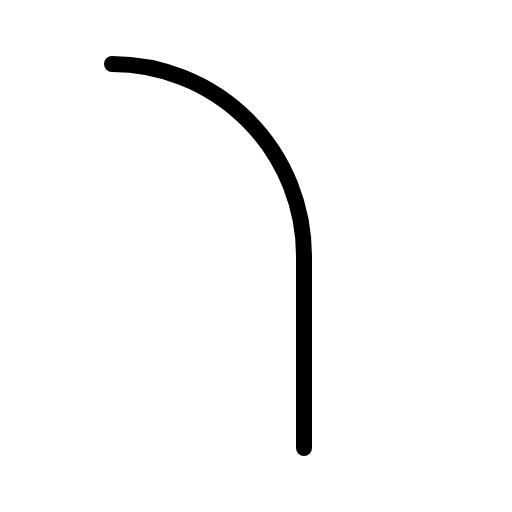
t = 0.00 s
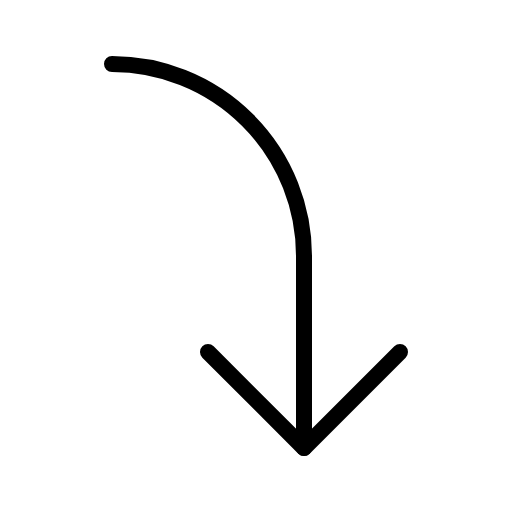
t = 0.68 s
t = 1.05 s: frame unchanged from t = 0.68 s, image omitted
t = 1.80 s: frame unchanged from t = 0.68 s, image omitted
t = 2.18 s: frame unchanged from t = 0.68 s, image omitted
t = 2.93 s: frame unchanged from t = 0.68 s, image omitted

The animated SVG that drew these frames (rendered in a browser with its animation timeline set to each time). Animation: 1 CSS @keyframes rule; one cycle of 3.30 s, repeats indefinitely.

<svg xmlns="http://www.w3.org/2000/svg" viewBox="0 0 256 256">
  <style>
    .draw-line {
      stroke-dasharray: 2000;
      stroke-dashoffset: 0;
    }
    svg:hover .draw-line {
      animation: phosphor-draw-in 3s ease-in-out infinite alternate;
    }
    @keyframes phosphor-draw-in {
      0%   { stroke-dashoffset: 2000; }
      50%  { stroke-dashoffset: 0; }
      100% { stroke-dashoffset: 0; }
    }
  </style><rect width="256" height="256" fill="none"/><polyline points="104 176 152 224 200 176" fill="none" stroke="currentColor" stroke-linecap="round" stroke-linejoin="round" stroke-width="8" class="draw-line" pathLength="1" style="animation-delay: 0s"/><path d="M56,32a96,96,0,0,1,96,96v96" fill="none" stroke="currentColor" stroke-linecap="round" stroke-linejoin="round" stroke-width="8" class="draw-line" pathLength="1" style="animation-delay: 0.3s"/></svg>
